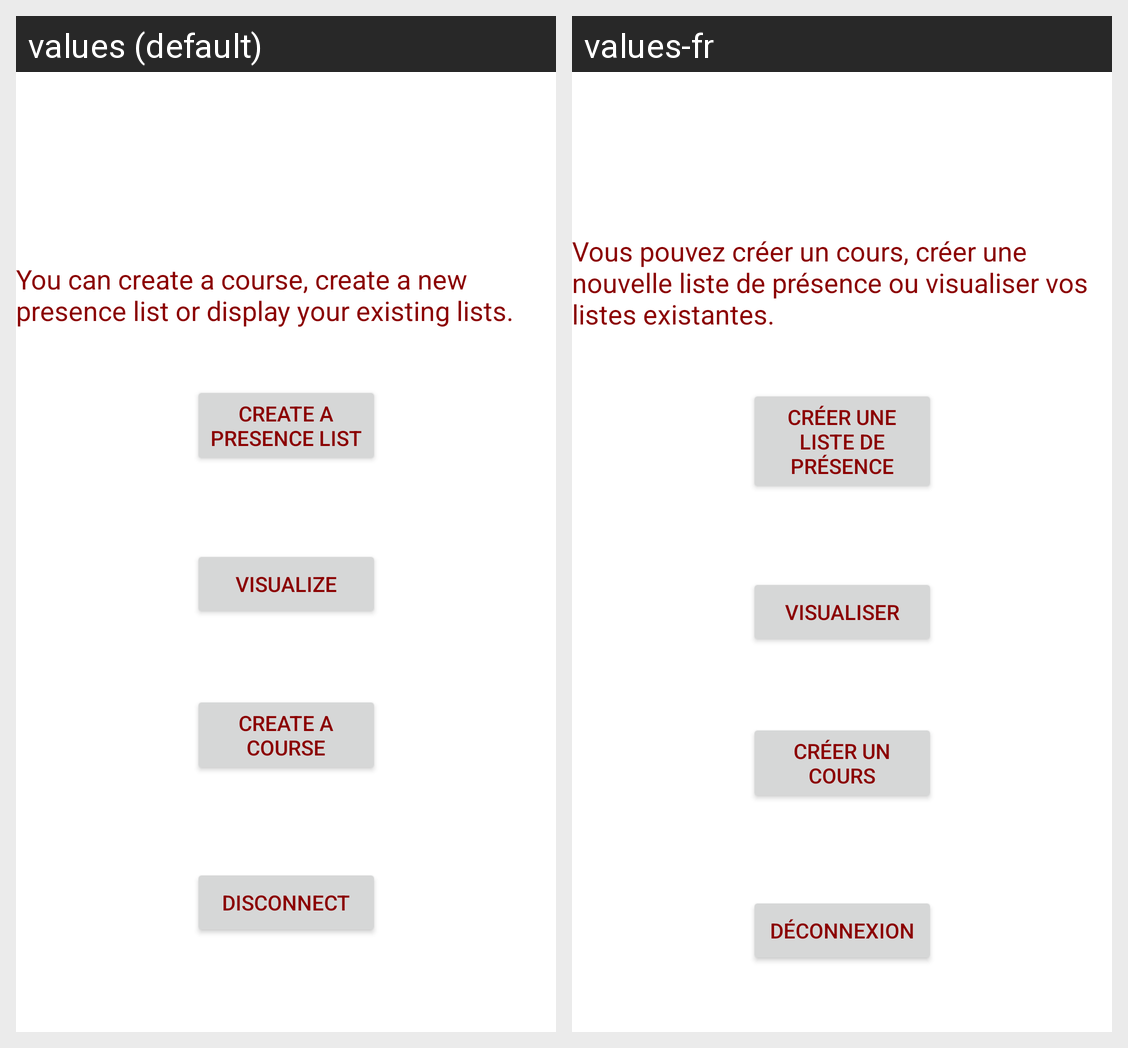

The same Android screen rendered under two of its app's locales, left to right. List the strings drawn on it with the default value and each locale's translation.
Android screen res/layout/activity_teacher_menu.xml rendered under 2 locales, left to right: values (default), values-fr. Device: Nexus 5 (rendered at 1080×1920; each locale shown at half size, 540×960, under a caption strip naming it); theme Theme.integration.Light.
Strings drawn on this screen, with the default value and each locale's value (text and hints the layout hard-codes, and strings that could not be matched under every locale, appear in the picture but are not listed):

message_account
  values: You can create a course, create a new presence list or display your existing lists.
  values-fr: Vous pouvez créer un cours, créer une nouvelle liste de présence ou visualiser vos listes existantes.

button_create_list
  values: Create a presence list
  values-fr: Créer une liste de présence

button_display_list
  values: Visualize
  values-fr: Visualiser

button_disconnect
  values: Disconnect
  values-fr: Déconnexion

button_create_course
  values: Create a course
  values-fr: Créer un cours
